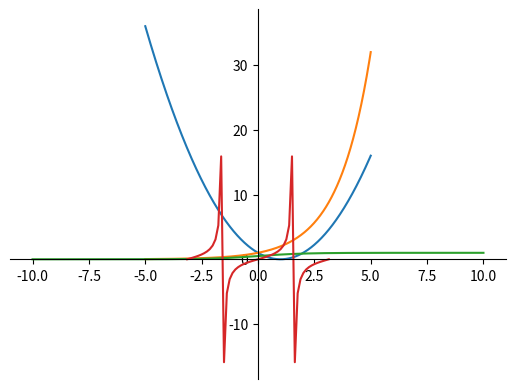

Source code (Python):
import matplotlib.pyplot as plt

import numpy as np



def myplot(x, y):

    ax = plt.gca()

    ax.spines['top'].set_color('none')

    ax.spines['right'].set_color('none')

    ax.spines['bottom'].set_position('zero')

    ax.spines['left'].set_position('zero')

    plt.plot(x, y)

    plt.show()
x = np.linspace(-5, 5, 501)

y = x * x - 2 * x + 1

myplot(x, y)
x = np.linspace(-5, 5, 501)

y = 2 ** x

myplot(x, y)
# sigmoid

x = np.linspace(-10, 10, 501)

y = 1 / (1 + np.exp(-x))

myplot(x, y)
x = np.linspace(-np.pi, np.pi, 51)

y = np.tan(x)

myplot(x, y)

# print(np.pi)